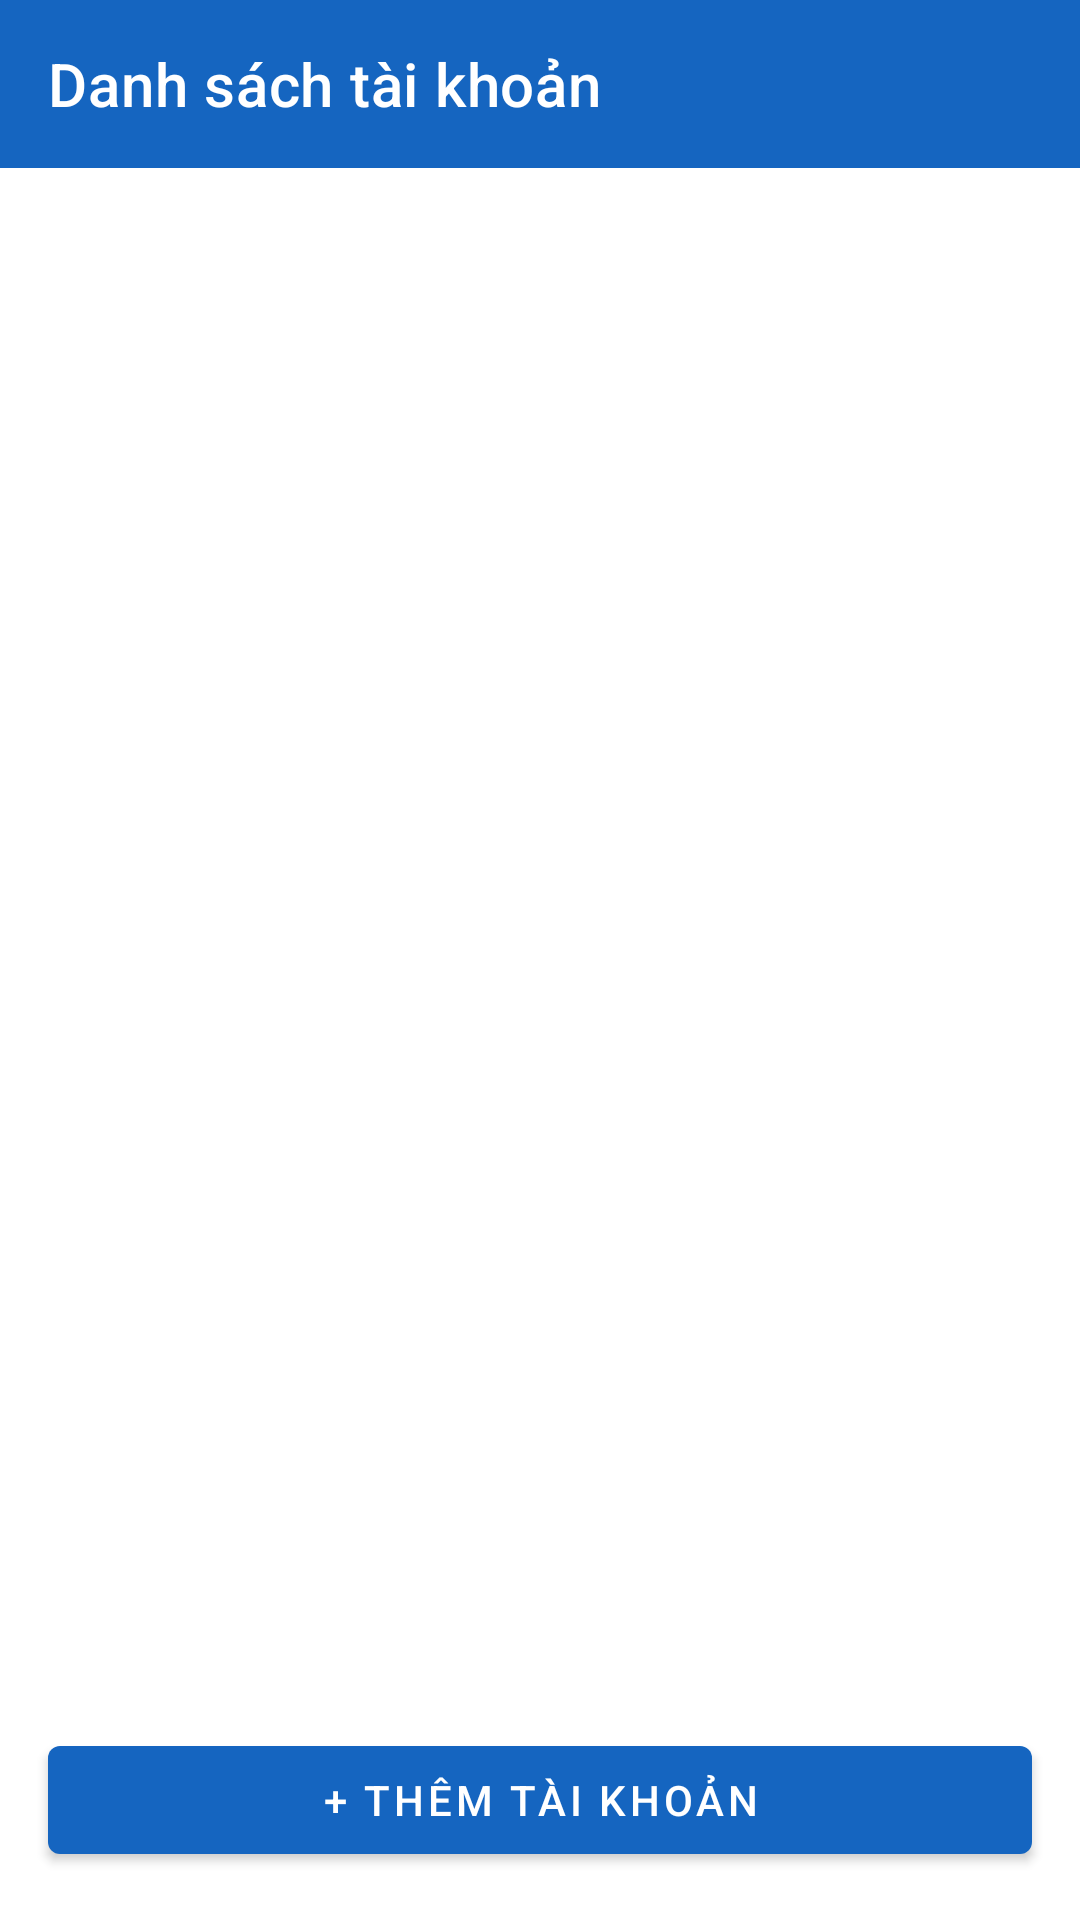

Produce the Android XML layout that renders to this screen, including the resource entries it uses.
<!-- AndroidManifest.xml: application theme Theme.WebViewApp -->
<!-- res/layout/activity_account_list.xml -->
<?xml version="1.0" encoding="utf-8"?>
<LinearLayout xmlns:android="http://schemas.android.com/apk/res/android"
    xmlns:app="http://schemas.android.com/apk/res-auto"
    android:layout_width="match_parent"
    android:layout_height="match_parent"
    android:orientation="vertical">

    <com.google.android.material.appbar.MaterialToolbar
        android:id="@+id/toolbarAccounts"
        android:layout_width="match_parent"
        android:layout_height="?attr/actionBarSize"
        android:background="?attr/colorPrimary"
        app:title="Danh sách tài khoản"
        app:titleTextColor="#FFFFFF" />

    <ScrollView
        android:layout_width="match_parent"
        android:layout_height="0dp"
        android:layout_weight="1">

        <LinearLayout
            android:id="@+id/accountListContainer"
            android:layout_width="match_parent"
            android:layout_height="wrap_content"
            android:orientation="vertical"
            android:padding="16dp" />
    </ScrollView>

    <com.google.android.material.button.MaterialButton
        android:id="@+id/btnAddAccount"
        android:layout_width="match_parent"
        android:layout_height="wrap_content"
        android:layout_margin="16dp"
        android:text="+ Thêm tài khoản" />

</LinearLayout>
<!-- resources referenced by this layout -->
<resources>
  <style name="Theme.WebViewApp" parent="Theme.MaterialComponents.DayNight.NoActionBar">
          <item name="colorPrimary">#1565C0</item>
          <item name="colorPrimaryDark">#0D47A1</item>
          <item name="colorAccent">#1565C0</item>
      </style>
</resources>
